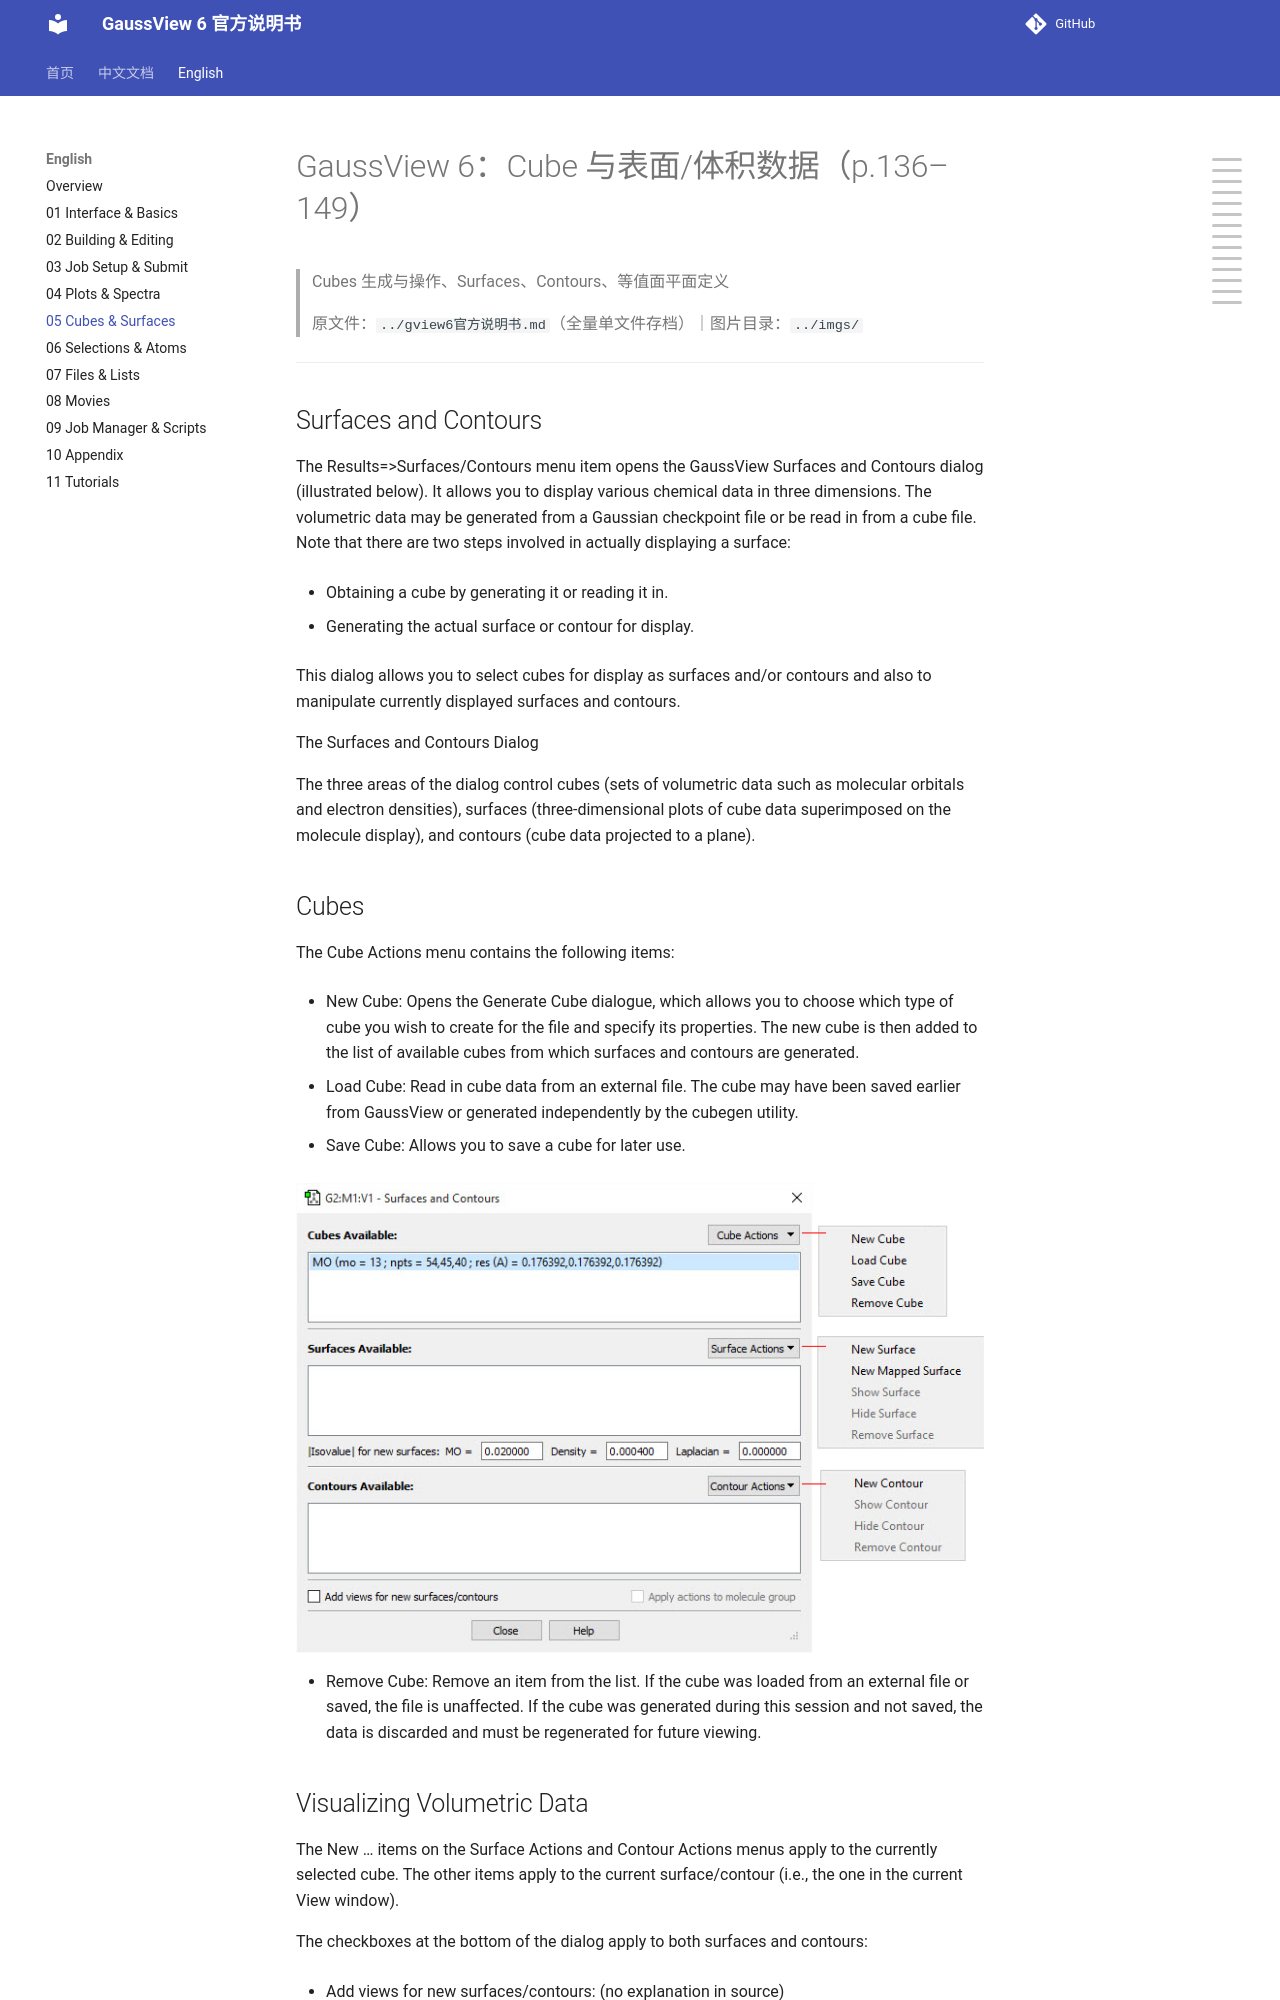

repository: wxyhgk/gview6-docs · page: en/05_Cube与表面体积数据.html · generator: mkdocs

# GaussView 6：Cube 与表面/体积数据（p.136–149）

> Cubes 生成与操作、Surfaces、Contours、等值面平面定义

> 原文件：`../gview6官方说明书.md`（全量单文件存档）｜图片目录：`../imgs/`

---

<!-- p.136 -->

## Surfaces and Contours

The Results=>Surfaces/Contours menu item opens the GaussView Surfaces and Contours dialog (illustrated below). It allows you to display various chemical data in three dimensions. The volumetric data may be generated from a Gaussian checkpoint file or be read in from a cube file. Note that there are two steps involved in actually displaying a surface:

- Obtaining a cube by generating it or reading it in.

- Generating the actual surface or contour for display.

This dialog allows you to select cubes for display as surfaces and/or contours and also to manipulate currently displayed surfaces and contours.

The Surfaces and Contours Dialog

The three areas of the dialog control cubes (sets of volumetric data such as molecular orbitals and electron densities), surfaces (three-dimensional plots of cube data superimposed on the molecule display), and contours (cube data projected to a plane).

## Cubes

The Cube Actions menu contains the following items:

- New Cube: Opens the Generate Cube dialogue, which allows you to choose which type of cube you wish to create for the file and specify its properties. The new cube is then added to the list of available cubes from which surfaces and contours are generated.

- Load Cube: Read in cube data from an external file. The cube may have been saved earlier from GaussView or generated independently by the cubegen utility.

- Save Cube: Allows you to save a cube for later use.


![](../imgs/p136_142.png)

<!-- p.137 -->

- Remove Cube: Remove an item from the list. If the cube was loaded from an external file or saved, the file is unaffected. If the cube was generated during this session and not saved, the data is discarded and must be regenerated for future viewing.

## Visualizing Volumetric Data

The New … items on the Surface Actions and Contour Actions menus apply to the currently selected cube. The other items apply to the current surface/contour (i.e., the one in the current View window).

The checkboxes at the bottom of the dialog apply to both surfaces and contours:

- Add views for new surfaces/contours: (no explanation in source)

- Apply actions to molecule group: (no explanation in source)
